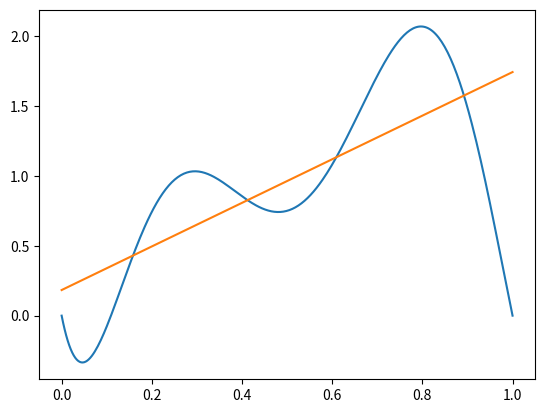

Reproduce this figure in Python.
import numpy as np
import matplotlib.pyplot as plt


if __name__ == "__main__":
    np.random.seed(0)
    b = np.array([0., 0.5, 1., 0.75, 1.5, 2., 0.])
    x_axis = np.linspace(0, 1, num=7)

    A1 = np.zeros((7, len(b)))
    for i in range(0, len(b)):    
        A1[:, i] = x_axis**i
    
    est_x = np.linalg.pinv(A1)@b

    point_no = 300
    x_axis2 = np.linspace(0, 1, num=point_no)
    A2 = np.zeros((point_no, len(b)))
    for i in range(0, len(b)):    
        A2[:, i] = x_axis2**i

    alpha = 0.2
    b_true = A2@np.linalg.pinv(A1)@b

    point_no = 300
    x_axis2 = np.linspace(0, 1, num=point_no)
    A3 = np.zeros((point_no, 2))
    for i in range(0, 2):    
        A3[:, i] = x_axis2**i

    xb = np.linalg.pinv(A3)@b_true
    est = x_axis2*xb[1] + xb[0]

    plt.plot(x_axis2, b_true)
    plt.plot(x_axis2, est)
    plt.show()
